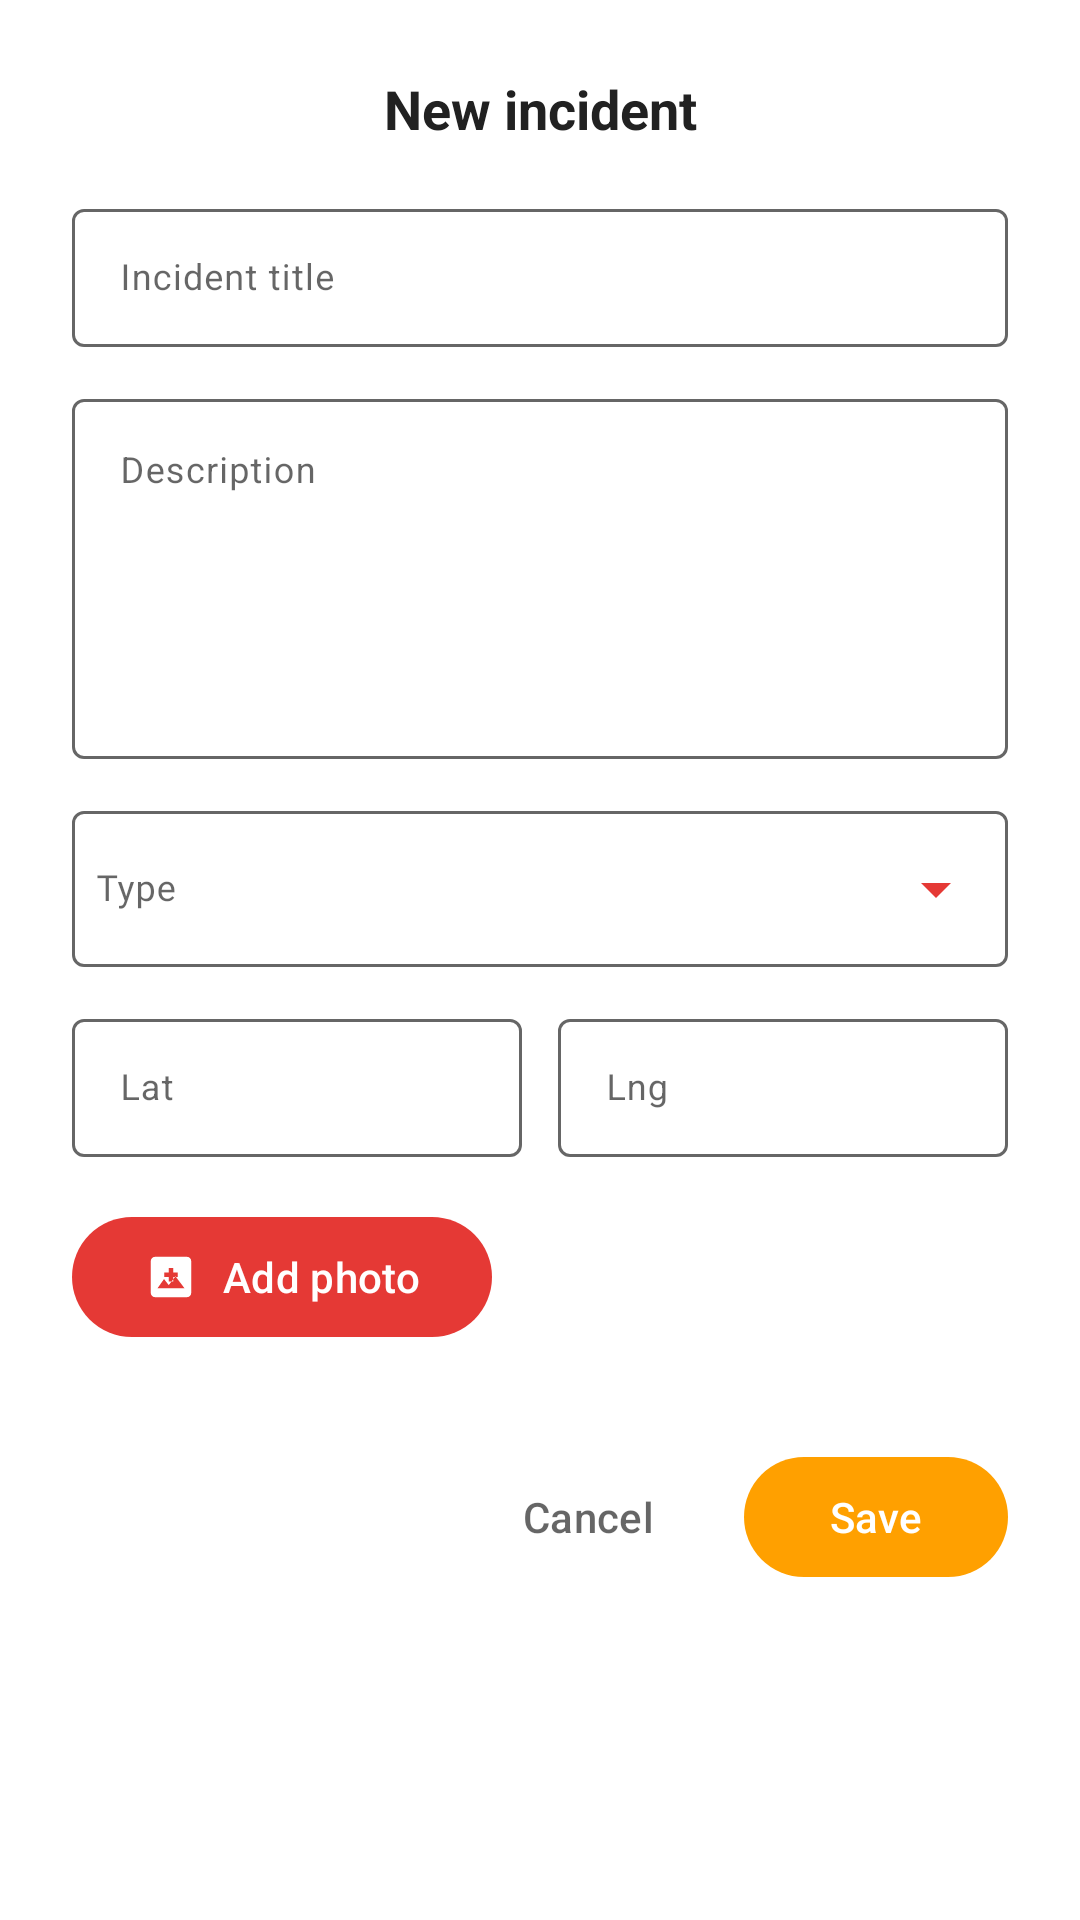

Write the Android layout XML for this screen, with the resource values it uses.
<!-- AndroidManifest.xml: application theme Theme.Alerta -->
<!-- res/layout/dialog_incident_create.xml -->
<?xml version="1.0" encoding="utf-8"?>
<ScrollView xmlns:android="http://schemas.android.com/apk/res/android"
    xmlns:app="http://schemas.android.com/apk/res-auto"
    xmlns:tools="http://schemas.android.com/tools"
    android:layout_width="match_parent"
    android:layout_height="wrap_content"
    android:fillViewport="true"
    android:background="@color/white">

    <LinearLayout
        android:layout_width="match_parent"
        android:layout_height="wrap_content"
        android:orientation="vertical"
        android:padding="24dp"
        android:fontFamily="@font/inter">

        <TextView
            android:id="@+id/dialogTitle"
            android:layout_width="match_parent"
            android:layout_height="wrap_content"
            android:text="@string/incident_create_title"
            android:textColor="@color/text_primary"
            android:textSize="18sp"
            android:textStyle="bold"
            android:gravity="center"
            android:paddingBottom="16dp" />

        <com.google.android.material.textfield.TextInputLayout
            style="@style/AlertaTextInput"
            android:layout_width="match_parent"
            android:layout_height="wrap_content"
            android:hint="@string/incident_title">

            <com.google.android.material.textfield.TextInputEditText
                android:id="@+id/input_title"
                android:layout_width="match_parent"
                android:layout_height="46dp"
                android:inputType="textCapSentences"
                android:textColor="@color/text_primary"
                android:textColorHint="@color/hint_color_selector"
                android:textSize="12sp" />
        </com.google.android.material.textfield.TextInputLayout>

        <com.google.android.material.textfield.TextInputLayout
            style="@style/AlertaTextInput"
            android:layout_width="match_parent"
            android:layout_height="wrap_content"
            android:layout_marginTop="12dp"
            android:hint="@string/incident_description">

            <com.google.android.material.textfield.TextInputEditText
                android:id="@+id/input_description"
                android:layout_width="match_parent"
                android:layout_height="120dp"
                android:gravity="top|start"
                android:inputType="textMultiLine|textCapSentences"
                android:textColor="@color/text_primary"
                android:textColorHint="@color/hint_color_selector"
                android:textSize="12sp" />
        </com.google.android.material.textfield.TextInputLayout>

        <com.google.android.material.textfield.TextInputLayout
            style="@style/AlertaTextInput.Dropdown"
            android:layout_width="match_parent"
            android:layout_height="wrap_content"
            android:layout_marginTop="12dp"
            android:hint="@string/incident_type"
            app:endIconMode="dropdown_menu">

            <AutoCompleteTextView
                android:id="@+id/input_type"
                android:layout_width="match_parent"
                android:layout_height="52dp"
                android:focusable="false"
                android:fontFamily="@font/inter"
                android:gravity="center_vertical"
                android:inputType="none"
                android:paddingStart="8dp"
                android:paddingEnd="8dp"
                android:textColor="@color/text_primary"
                android:textColorHint="@color/hint_color_selector"
                android:textSize="12sp"
                tools:ignore="LabelFor" />
        </com.google.android.material.textfield.TextInputLayout>

        <com.google.android.material.textfield.TextInputLayout
            android:id="@+id/layout_team"
            style="@style/AlertaTextInput.Dropdown"
            android:layout_width="match_parent"
            android:layout_height="wrap_content"
            android:layout_marginTop="12dp"
            android:visibility="gone"
            android:hint="Team"
            app:endIconMode="dropdown_menu">

            <AutoCompleteTextView
                android:id="@+id/input_team"
                android:layout_width="match_parent"
                android:layout_height="52dp"
                android:focusable="false"
                android:gravity="center_vertical"
                android:textColor="@color/text_primary"
                android:textColorHint="@color/hint_color_selector"
                android:textSize="12sp"
                tools:ignore="LabelFor" />
        </com.google.android.material.textfield.TextInputLayout>

        <LinearLayout
            android:layout_width="match_parent"
            android:layout_height="wrap_content"
            android:layout_marginTop="12dp"
            android:baselineAligned="false"
            android:orientation="horizontal"
            android:weightSum="2">

            <com.google.android.material.textfield.TextInputLayout
                style="@style/AlertaTextInput"
                android:layout_width="0dp"
                android:layout_height="wrap_content"
                android:layout_weight="1"
                android:layout_marginEnd="6dp"
                android:hint="Lat">

                <com.google.android.material.textfield.TextInputEditText
                    android:id="@+id/input_lat"
                    android:layout_width="match_parent"
                    android:layout_height="46dp"
                    android:inputType="numberDecimal|numberSigned"
                    android:textColor="@color/text_primary"
                    android:textColorHint="@color/hint_color_selector"
                    android:textSize="12sp" />
            </com.google.android.material.textfield.TextInputLayout>

            <com.google.android.material.textfield.TextInputLayout
                style="@style/AlertaTextInput"
                android:layout_width="0dp"
                android:layout_height="wrap_content"
                android:layout_weight="1"
                android:layout_marginStart="6dp"
                android:hint="Lng">

                <com.google.android.material.textfield.TextInputEditText
                    android:id="@+id/input_lng"
                    android:layout_width="match_parent"
                    android:layout_height="46dp"
                    android:inputType="numberDecimal|numberSigned"
                    android:textColor="@color/text_primary"
                    android:textColorHint="@color/hint_color_selector"
                    android:textSize="12sp" />
            </com.google.android.material.textfield.TextInputLayout>
        </LinearLayout>

        <com.google.android.material.button.MaterialButton
            android:id="@+id/btn_add_photo"
            style="@style/Widget.Material3.Button"
            android:layout_width="wrap_content"
            android:layout_height="wrap_content"
            android:layout_marginTop="16dp"
            android:text="@string/incident_add_photo"
            app:icon="@drawable/ic_add_photo"
            app:iconPadding="8dp"
            app:iconGravity="textStart"
            app:backgroundTint="@color/alerta_primary"
            android:textColor="@color/white"
            app:cornerRadius="24dp" />

        <LinearLayout
            android:layout_width="match_parent"
            android:layout_height="wrap_content"
            android:layout_marginTop="12dp"
            android:gravity="center"
            android:orientation="vertical">

            <ImageView
                android:id="@+id/img_preview"
                android:layout_width="match_parent"
                android:layout_height="180dp"
                android:scaleType="centerCrop"
                android:background="@drawable/bg_media_slot"
                android:elevation="2dp"
                android:clipToOutline="true"
                android:visibility="gone"
                android:layout_marginBottom="8dp"
                android:contentDescription="@string/photo_preview" />

            <com.google.android.material.button.MaterialButton
                android:id="@+id/btn_remove_photo"
                style="@style/Widget.Material3.Button.OutlinedButton"
                android:layout_width="wrap_content"
                android:layout_height="wrap_content"
                android:text="@string/remove_photo"
                android:textColor="@color/alerta_primary"
                app:strokeColor="@color/alerta_primary"
                app:strokeWidth="1dp"
                app:cornerRadius="24dp"
                android:visibility="gone" />
        </LinearLayout>

        <LinearLayout
            android:layout_width="match_parent"
            android:layout_height="wrap_content"
            android:layout_marginTop="20dp"
            android:gravity="end"
            android:orientation="horizontal">

            <com.google.android.material.button.MaterialButton
                android:id="@+id/btnCancel"
                style="@style/Widget.Material3.Button.TextButton"
                android:layout_width="wrap_content"
                android:layout_height="wrap_content"
                android:text="@string/cancel"
                android:textColor="@color/text_secondary"
                android:textSize="14sp" />

            <com.google.android.material.button.MaterialButton
                android:id="@+id/btnSave"
                style="@style/Widget.Material3.Button"
                android:layout_width="wrap_content"
                android:layout_height="wrap_content"
                android:text="@string/save"
                android:layout_marginStart="8dp"
                app:backgroundTint="@color/amber_700"
                android:textColor="@color/white"
                android:textSize="14sp" />
        </LinearLayout>

    </LinearLayout>
</ScrollView>
<!-- resources referenced by this layout -->
<resources>
  <color name="alerta_primary">#E53935</color>
  <color name="amber_700">#FFA000</color>
  <color name="text_primary">#212121</color>
  <color name="text_secondary">#99000000</color>
  <color name="white">#FFFFFFFF</color>
  <!-- drawable bg_media_slot (drawable) -->
  <?xml version="1.0" encoding="utf-8"?>
  <shape xmlns:android="http://schemas.android.com/apk/res/android" android:shape="rectangle">
      <solid android:color="@android:color/transparent"/>
      <stroke android:width="1dp" android:color="@color/outline"/>
      <corners android:radius="12dp"/>
  </shape>
  <!-- drawable ic_add_photo (drawable) -->
  <vector xmlns:android="http://schemas.android.com/apk/res/android"
      android:width="24dp"
      android:height="24dp"
      android:viewportWidth="24"
      android:viewportHeight="24"
      android:tint="?attr/colorControlNormal">
  
      <path
          android:fillColor="@android:color/white"
          android:pathData="M21,19V5c0,-1.1 -0.9,-2 -2,-2H5C3.9,3 3,3.9 3,5v14c0,1.1 0.9,2 2,2h14C20.1,21 21,20.1 21,19zM8.9,12.9l2.1,2.7 3,-3.9 4,5.3H6L8.9,12.9zM13,8v2h2v2h-2v2h-2v-2H9v-2h2V8H13z" />
  </vector>
  <string name="cancel">Cancel</string>
  <string name="incident_add_photo">Add photo</string>
  <string name="incident_create_title">New incident</string>
  <string name="incident_description">Description</string>
  <string name="incident_title">Incident title</string>
  <string name="incident_type">Type</string>
  <string name="photo_preview">photo preview</string>
  <string name="remove_photo">remove photo</string>
  <string name="save">Save</string>
  <style name="AlertaTextInput" parent="Widget.Material3.TextInputLayout.OutlinedBox">
          <item name="hintTextColor">@color/hint_color_selector</item>
          <item name="android:textColorHint">@color/hint_color_selector</item>
          <item name="boxStrokeColor">@color/hint_color_selector</item>
          <item name="colorControlActivated">@color/alerta_primary</item>
          <item name="boxStrokeWidth">1dp</item>
          <item name="boxStrokeWidthFocused">2dp</item>
          <item name="startIconTint">@color/alerta_primary</item>
          <item name="endIconTint">@color/alerta_primary</item>
          <item name="android:textCursorDrawable">@null</item>
          <item name="android:textSize">14sp</item>
          <item name="android:labelTextSize">11sp</item>
      </style>
  <style name="AlertaTextInput.Dropdown" parent="Widget.Material3.TextInputLayout.OutlinedBox.ExposedDropdownMenu">
          <item name="hintTextColor">@color/hint_color_selector</item>
          <item name="android:textColorHint">@color/hint_color_selector</item>
          <item name="boxStrokeColor">@color/hint_color_selector</item>
          <item name="colorControlActivated">@color/alerta_primary</item>
          <item name="boxStrokeWidth">1dp</item>
          <item name="boxStrokeWidthFocused">2dp</item>
          <item name="startIconTint">@color/alerta_primary</item>
          <item name="endIconTint">@color/alerta_primary</item>
          <item name="android:popupElevation">6dp</item>
          <item name="android:popupBackground">@android:color/white</item>
      </style>
  <color name="status_online_bg">#4CAF50</color>
  <color name="status_bar_gray">#F2F2F2</color>
  <style name="Alerta.Card.Base" parent="Widget.Material3.CardView.Elevated">
          <item name="android:stateListAnimator">@null</item>
          <item name="cardBackgroundColor">@color/white</item>
      </style>
  <style name="Alerta.FAB" parent="Widget.MaterialComponents.FloatingActionButton">
          <item name="backgroundTint">@color/amber_700</item>
          <item name="tint">@android:color/white</item>
          <item name="rippleColor">@color/outline</item>
      </style>
</resources>
